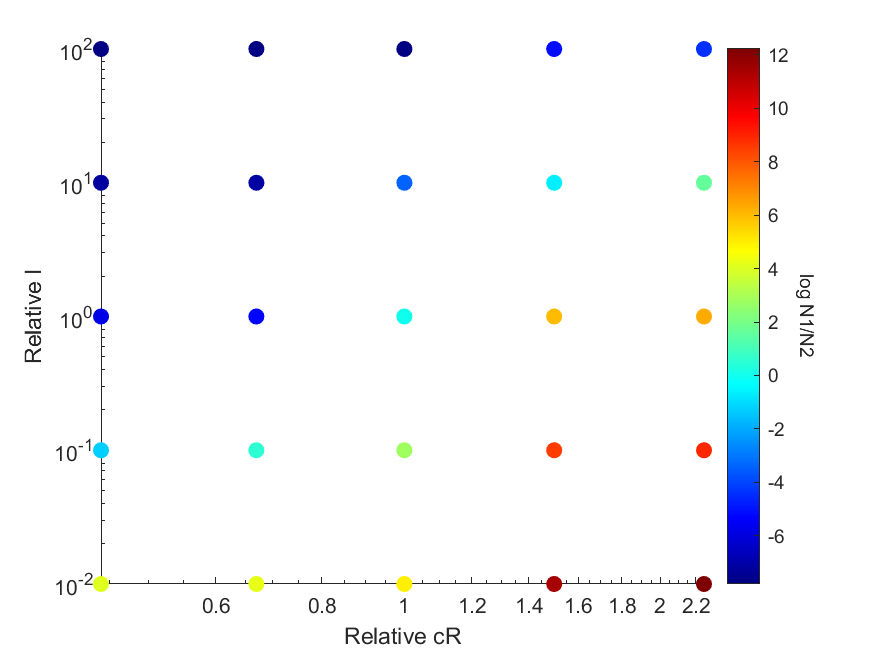

The table this chart was drawn from, first rows:
Cell_population, Cell2_population, relativecR, relativeI, cR, irate
1.4232e+11, 5.8184e+07, 0.67, 100, 2.25e-14, 1e-14
1.424e+11, 6.0087e+07, 1, 100, 2.25e-14, 1e-14
1.2981e+11, 7.8954e+08, 1.5, 100, 2.25e-14, 1e-14
1.1451e+11, 1.3767e+09, 2.25, 100, 2.25e-14, 1e-14
1.423e+11, 5.8181e+07, 0.44, 100, 2.25e-14, 1e-14
1.422e+11, 1.1681e+08, 0.67, 10, 2.25e-14, 1e-14
1.224e+11, 4.0567e+09, 1, 10, 2.25e-14, 1e-14
3.0293e+10, 1.6188e+10, 1.5, 10, 2.25e-14, 1e-14
4.1481e+09, 2.0693e+10, 2.25, 10, 2.25e-14, 1e-14
1.4205e+11, 1.0139e+08, 0.44, 10, 2.25e-14, 1e-14
1.4145e+11, 7.4051e+08, 0.67, 1, 2.25e-14, 1e-14
7.0745e+10, 7.0745e+10, 1, 1, 2.25e-14, 1e-14
4.2597e+08, 1.7704e+11, 1.5, 1, 2.25e-14, 1e-14
3.9705e+08, 2.2023e+11, 2.25, 1, 2.25e-14, 1e-14
1.4153e+11, 4.2575e+08, 0.44, 1, 2.25e-14, 1e-14
1.4051e+11, 2.4313e+11, 0.67, 0.1, 2.25e-14, 1e-14
6.8595e+10, 1.1075e+12, 1, 0.1, 2.25e-14, 1e-14
3.7263e+08, 1.7932e+12, 1.5, 0.1, 2.25e-14, 1e-14
3.0814e+08, 2.2221e+12, 2.25, 0.1, 2.25e-14, 1e-14
1.4115e+11, 3.9371e+10, 0.44, 0.1, 2.25e-14, 1e-14
1.404e+11, 9.3292e+12, 0.67, 0.01, 2.25e-14, 1e-14
9.3019e+10, 1.3537e+13, 1, 0.01, 2.25e-14, 1e-14
2.0864e+08, 1.805e+13, 1.5, 0.01, 2.25e-14, 1e-14
1.1058e+08, 2.234e+13, 2.25, 0.01, 2.25e-14, 1e-14
1.4096e+11, 8.0678e+12, 0.44, 0.01, 2.25e-14, 1e-14
